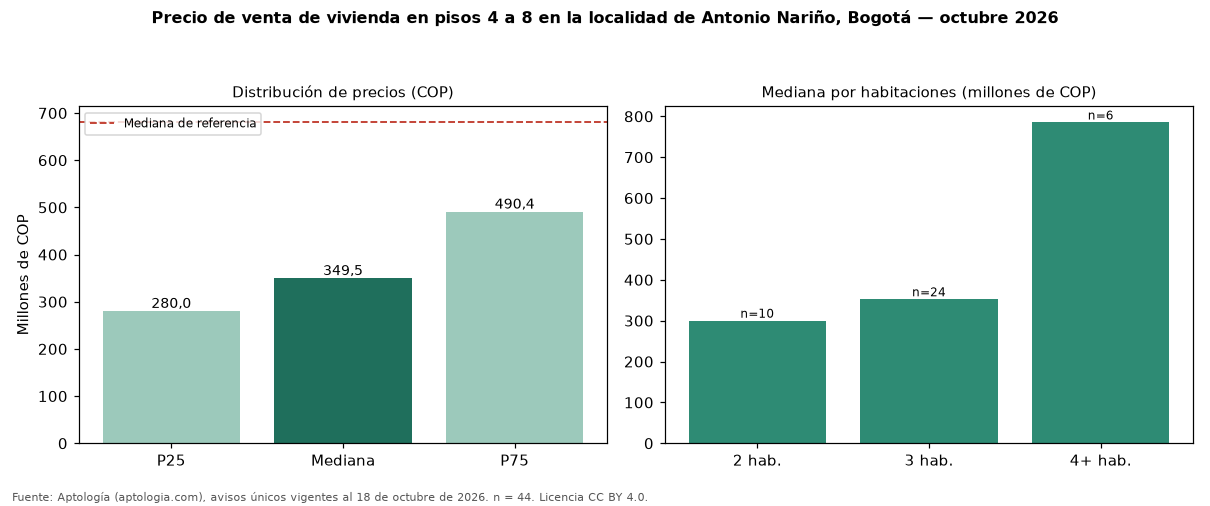

Data behind this chart, as committed beside it:
seccion, metrica, valor_cop, n
precio, p25, 280000000, 44
precio, mediana, 349500000, 44
precio, p75, 490420000, 44
cop_por_m2, p25, 4537356, 44
cop_por_m2, mediana, 5987198, 44
cop_por_m2, p75, 6892281, 44
area, area_mediana_m2, 59.5, 44
habitaciones, 1, 245000000, 4
habitaciones, 2, 300000000, 10
habitaciones, 3, 352500000, 24
habitaciones, 4+, 785000000, 6
administracion, mediana, 245000, 30
estrato, moda, 3, 
parqueadero, porcentaje_con_parqueadero, 63.6, 44
referencia, mediana_referencia, 680000000, 416
referencia, mediana_cop_por_m2_referencia, 4166667, 416
